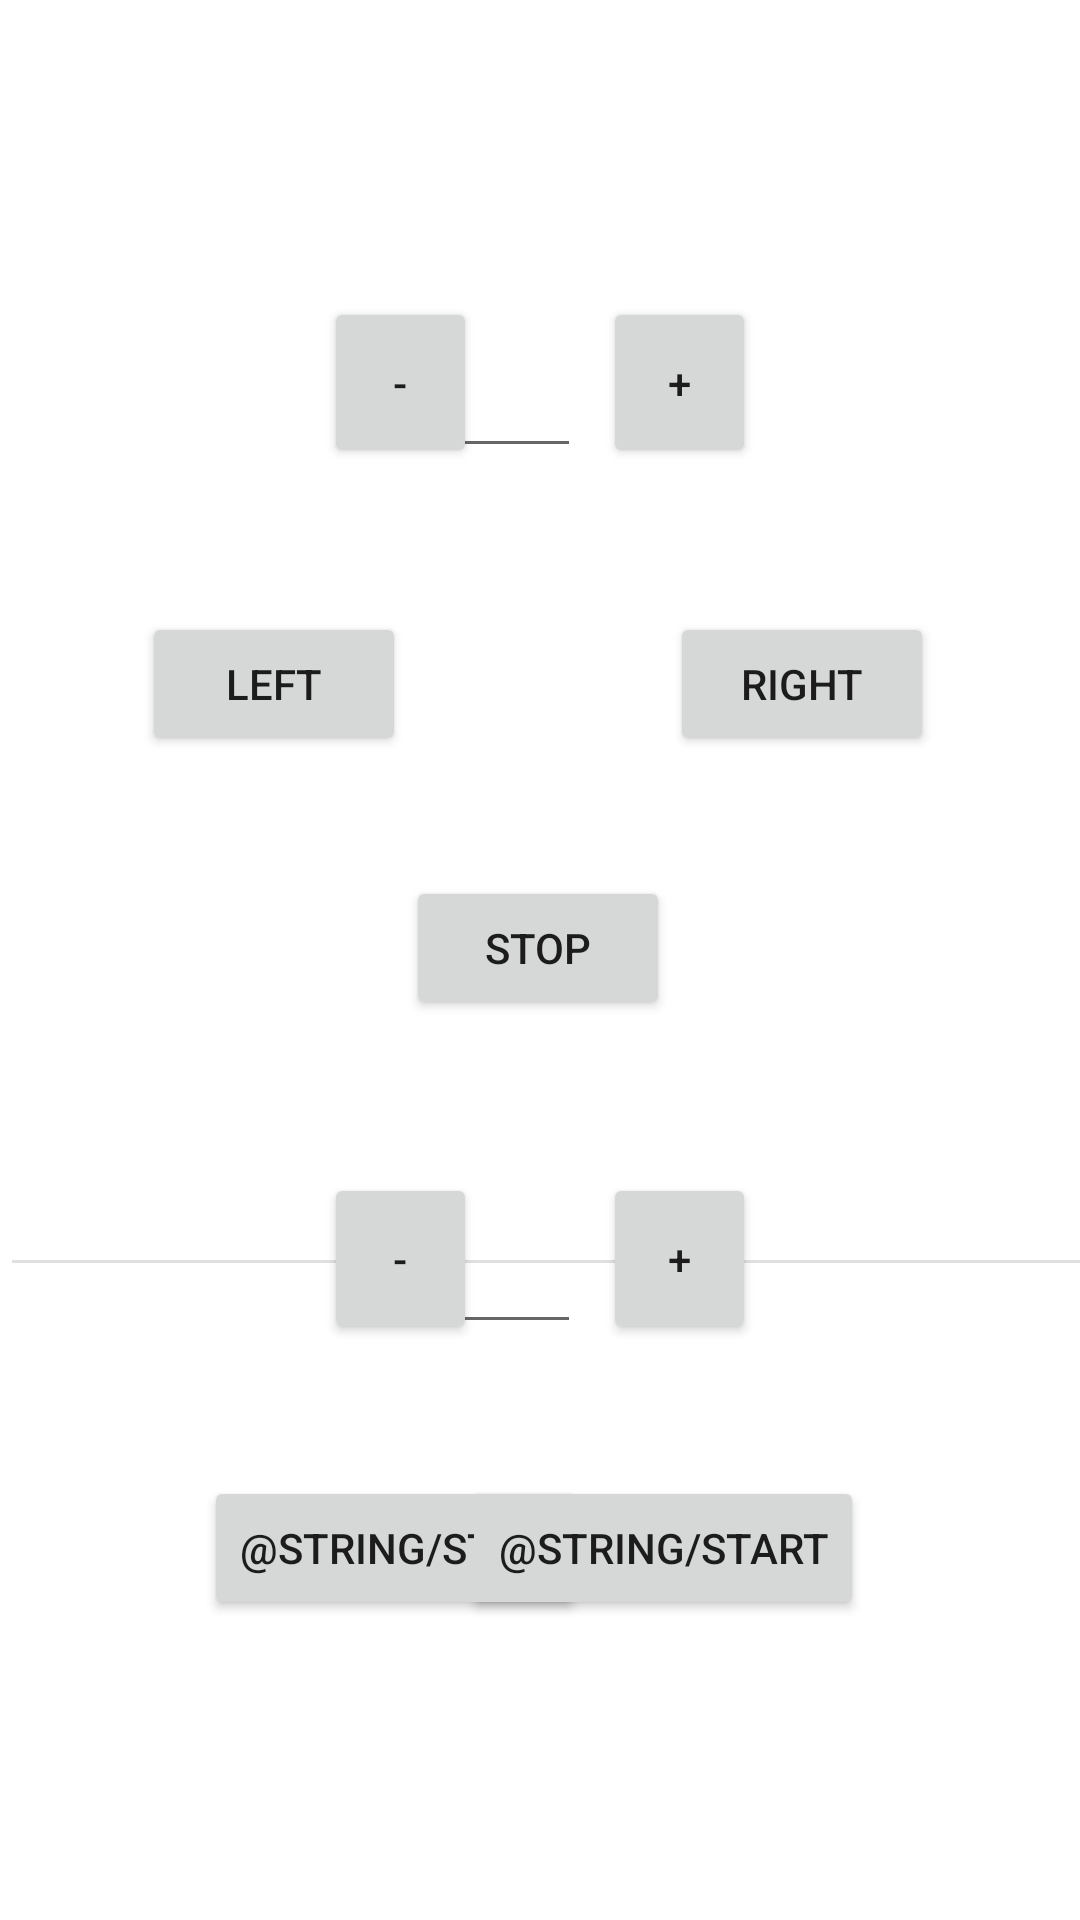

The Android layout XML behind this screen, and the referenced resources:
<!-- AndroidManifest.xml: application theme Theme.AFSMobile -->
<!-- res/layout/fragment_test.xml -->
<?xml version="1.0" encoding="utf-8"?>
<FrameLayout xmlns:android="http://schemas.android.com/apk/res/android"
    xmlns:app="http://schemas.android.com/apk/res-auto"
    xmlns:tools="http://schemas.android.com/tools"
    android:layout_width="match_parent"
    android:layout_height="match_parent"
    tools:context=".Test">

    

    <androidx.constraintlayout.widget.ConstraintLayout
        android:layout_width="match_parent"
        android:layout_height="match_parent">

        <Button
            android:id="@+id/btnFeedDecreaseSpeed"
            android:layout_width="51dp"
            android:layout_height="57dp"
            android:layout_marginStart="108dp"
            android:layout_marginLeft="108dp"
            android:layout_marginBottom="44dp"
            android:text="@string/decreaseSpeed"
            app:layout_constraintBottom_toTopOf="@+id/btnFeedStop"
            app:layout_constraintStart_toStartOf="parent" />

        <Button
            android:id="@+id/btnFeedIncreaseSpeed"
            android:layout_width="51dp"
            android:layout_height="57dp"
            android:layout_marginEnd="108dp"
            android:layout_marginRight="108dp"
            android:layout_marginBottom="44dp"
            android:text="@string/increaseSpeed"
            app:layout_constraintBottom_toTopOf="@+id/btnFeedStart"
            app:layout_constraintEnd_toEndOf="parent" />

        <EditText
            android:id="@+id/feedSpeed"
            android:layout_width="65dp"
            android:layout_height="56dp"
            android:layout_marginEnd="12dp"
            android:layout_marginRight="12dp"
            android:layout_marginBottom="192dp"
            android:autofillHints=""
            android:ems="16"
            android:focusable="false"
            android:focusableInTouchMode="false"
            android:inputType="numberDecimal"
            android:singleLine="true"
            android:textSize="30sp"
            android:textStyle="bold"
            app:layout_constraintBottom_toBottomOf="parent"
            app:layout_constraintEnd_toStartOf="@+id/btnMoveIncreaseSpeed"
            app:layout_constraintHorizontal_bias="0.875"
            app:layout_constraintStart_toEndOf="@+id/btnMoveDecreaseSpeed" />

        <Button
            android:id="@+id/btnMoveLeft"
            android:layout_width="wrap_content"
            android:layout_height="wrap_content"
            android:layout_marginBottom="40dp"
            android:text="@string/moveLeft"
            app:layout_constraintBottom_toTopOf="@+id/btnMoveStop"
            app:layout_constraintEnd_toStartOf="@+id/btnMoveStop" />

        <Button
            android:id="@+id/btnFeedStop"
            android:layout_width="wrap_content"
            android:layout_height="wrap_content"
            android:layout_marginStart="68dp"
            android:layout_marginLeft="68dp"
            android:layout_marginBottom="100dp"
            android:text="@string/stop"
            app:layout_constraintBottom_toBottomOf="parent"
            app:layout_constraintStart_toStartOf="parent" />

        <Button
            android:id="@+id/btnMoveRight"
            android:layout_width="wrap_content"
            android:layout_height="wrap_content"
            android:layout_marginBottom="40dp"
            android:text="@string/moveRight"
            app:layout_constraintBottom_toTopOf="@+id/btnMoveStop"
            app:layout_constraintStart_toEndOf="@+id/btnMoveStop" />

        <Button
            android:id="@+id/btnFeedStart"
            android:layout_width="wrap_content"
            android:layout_height="wrap_content"
            android:layout_marginEnd="72dp"
            android:layout_marginRight="72dp"
            android:layout_marginBottom="100dp"
            android:text="@string/start"
            app:layout_constraintBottom_toBottomOf="parent"
            app:layout_constraintEnd_toEndOf="parent" />

        <Button
            android:id="@+id/btnMoveStop"
            android:layout_width="wrap_content"
            android:layout_height="wrap_content"
            android:layout_marginTop="292dp"
            android:text="@string/moveStop"
            app:layout_constraintEnd_toEndOf="parent"
            app:layout_constraintHorizontal_bias="0.498"
            app:layout_constraintStart_toStartOf="parent"
            app:layout_constraintTop_toTopOf="parent" />

        <Button
            android:id="@+id/btnMoveDecreaseSpeed"
            android:layout_width="51dp"
            android:layout_height="57dp"
            android:layout_marginStart="108dp"
            android:layout_marginLeft="108dp"
            android:layout_marginBottom="48dp"
            android:text="@string/decreaseSpeed"
            app:layout_constraintBottom_toTopOf="@+id/btnMoveLeft"
            app:layout_constraintStart_toStartOf="parent" />

        <Button
            android:id="@+id/btnMoveIncreaseSpeed"
            android:layout_width="51dp"
            android:layout_height="57dp"
            android:layout_marginEnd="108dp"
            android:layout_marginRight="108dp"
            android:layout_marginBottom="48dp"
            android:text="@string/increaseSpeed"
            app:layout_constraintBottom_toTopOf="@+id/btnMoveRight"
            app:layout_constraintEnd_toEndOf="parent" />

        <View
            android:id="@+id/divider"
            android:layout_width="match_parent"
            android:layout_height="1dp"
            android:layout_marginStart="4dp"
            android:layout_marginLeft="4dp"
            android:layout_marginTop="80dp"
            android:background="?android:attr/listDivider"
            app:layout_constraintStart_toStartOf="parent"
            app:layout_constraintTop_toBottomOf="@+id/btnMoveStop" />

        <EditText
            android:id="@+id/etxtMoveSpeed"
            android:layout_width="65dp"
            android:layout_height="56dp"
            android:layout_marginTop="100dp"
            android:layout_marginEnd="12dp"
            android:layout_marginRight="12dp"
            android:autofillHints=""
            android:ems="16"
            android:focusable="false"
            android:focusableInTouchMode="false"
            android:inputType="numberDecimal"
            android:singleLine="true"
            android:textSize="30sp"
            android:textStyle="bold"
            app:layout_constraintEnd_toStartOf="@+id/btnMoveIncreaseSpeed"
            app:layout_constraintHorizontal_bias="0.875"
            app:layout_constraintStart_toEndOf="@+id/btnMoveDecreaseSpeed"
            app:layout_constraintTop_toTopOf="parent" />

    </androidx.constraintlayout.widget.ConstraintLayout>

</FrameLayout>
<!-- resources referenced by this layout -->
<resources>
  <string name="decreaseSpeed">-</string>
  <string name="increaseSpeed">+</string>
  <string name="moveLeft">Left</string>
  <string name="moveRight">Right</string>
  <string name="moveStop">Stop</string>
  <style name="Theme.AFSMobile" parent="Theme.MaterialComponents.DayNight.DarkActionBar">
          
          <item name="colorPrimary">@color/purple_500</item>
          <item name="colorPrimaryVariant">@color/purple_700</item>
          <item name="colorOnPrimary">@color/white</item>
          
          <item name="colorSecondary">@color/teal_200</item>
          <item name="colorSecondaryVariant">@color/teal_700</item>
          <item name="colorOnSecondary">@color/black</item>
          
          <item name="android:statusBarColor" tools:targetApi="l">?attr/colorPrimaryVariant</item>
          
      </style>
  <!-- not gathered from this repository: default colours our renderer supplied (Android Studio template values) -->
  <color name="purple_500">#FF6200EE</color>
  <color name="purple_700">#FF3700B3</color>
  <color name="teal_200">#FF03DAC5</color>
  <color name="teal_700">#FF018786</color>
  <color name="black">#FF000000</color>
  <color name="white">#FFFFFFFF</color>
</resources>
